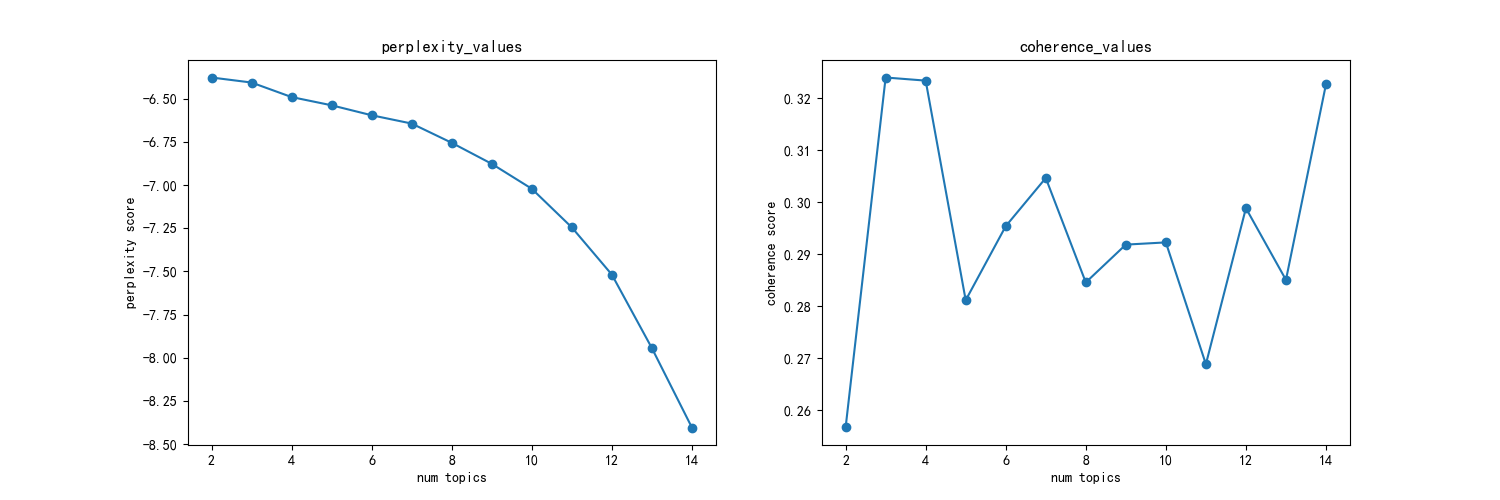

Data behind this chart, as committed beside it:
主题数, 困惑度, 一致性
2, -6.377, 0.2567
3, -6.406, 0.324
4, -6.49, 0.3234
5, -6.538, 0.2812
6, -6.595, 0.2954
7, -6.643, 0.3047
8, -6.755, 0.2846
9, -6.877, 0.2919
10, -7.021, 0.2923
11, -7.245, 0.2689
12, -7.518, 0.2989
13, -7.944, 0.2851
14, -8.404, 0.3227
